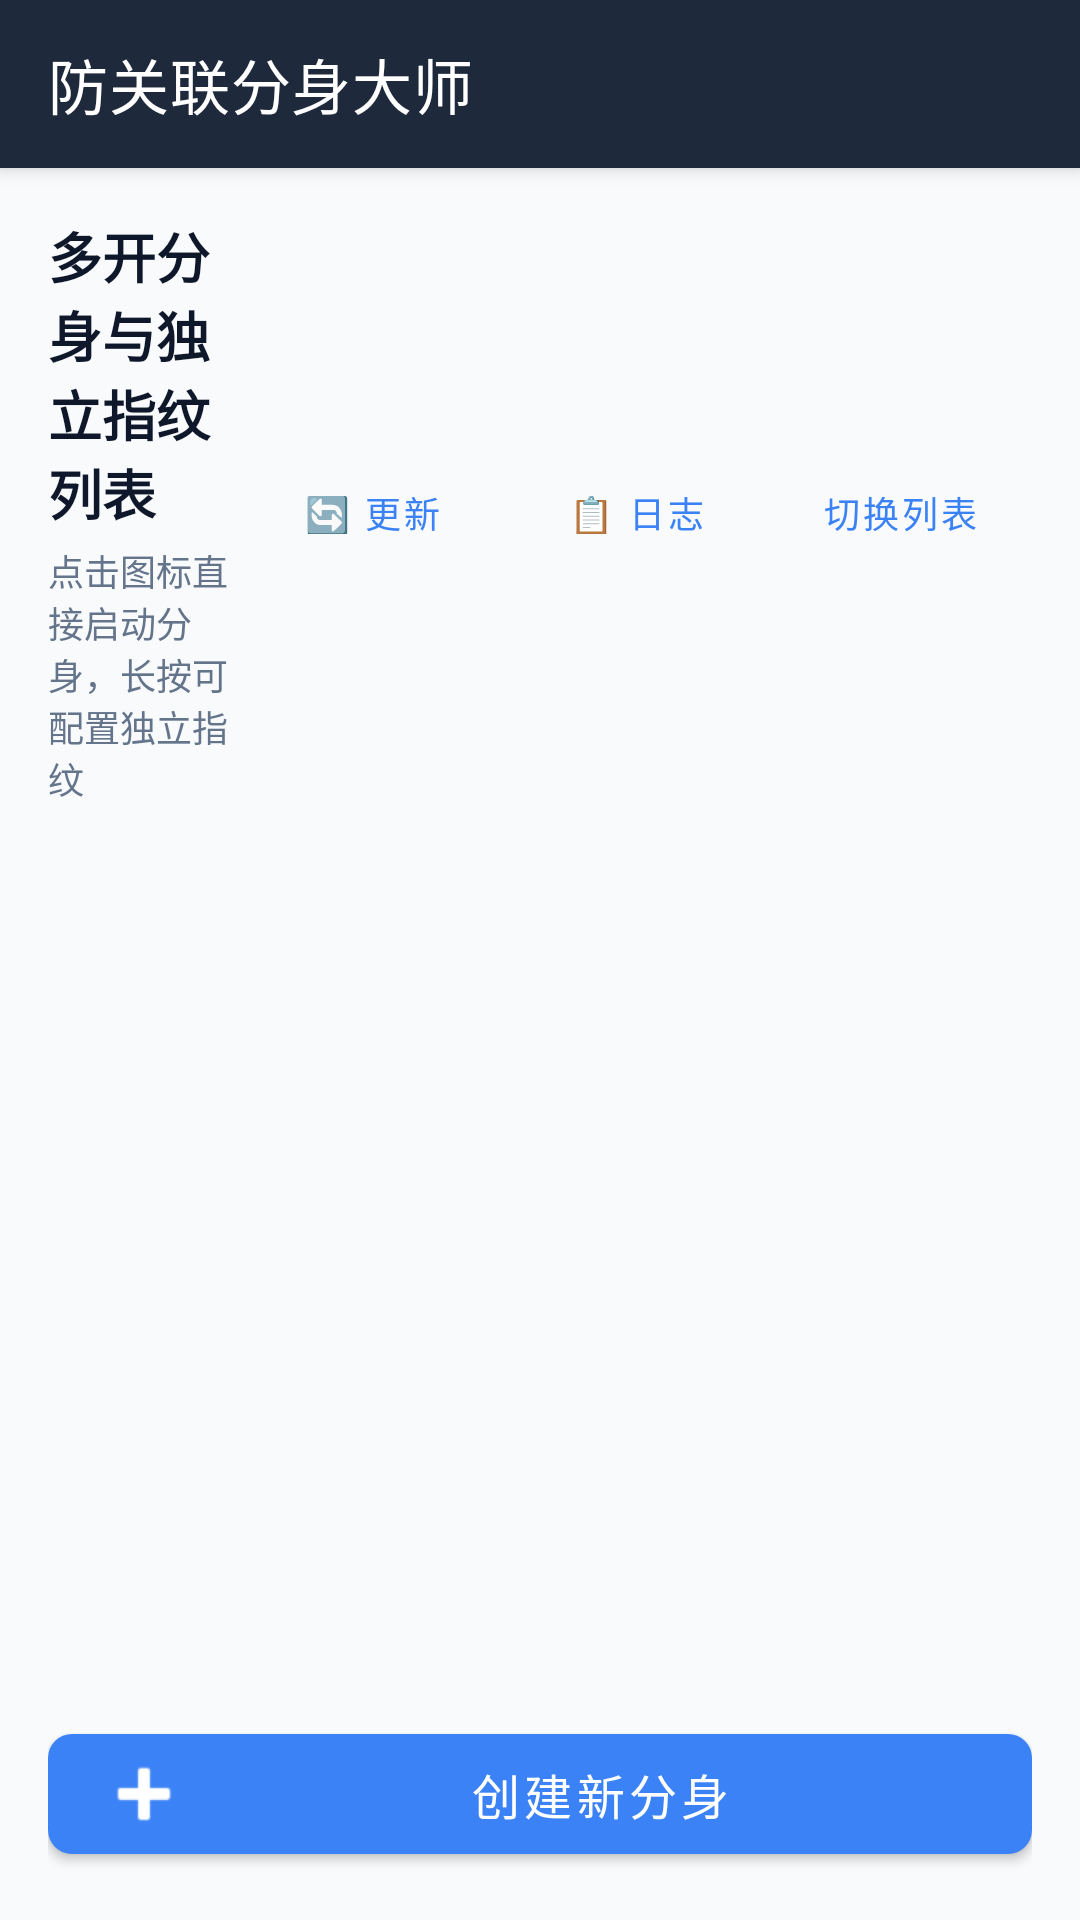

Layout XML and referenced resources for this Android screen:
<!-- AndroidManifest.xml: application theme Theme.AntiLinkageApp -->
<!-- res/layout/activity_main.xml -->
<?xml version="1.0" encoding="utf-8"?>
<androidx.coordinatorlayout.widget.CoordinatorLayout xmlns:android="http://schemas.android.com/apk/res/android"
    xmlns:app="http://schemas.android.com/apk/res-auto"
    xmlns:tools="http://schemas.android.com/tools"
    android:layout_width="match_parent"
    android:layout_height="match_parent"
    android:background="@color/background">

    <com.google.android.material.appbar.AppBarLayout
        android:layout_width="match_parent"
        android:layout_height="wrap_content"
        android:background="@color/primary">

        <androidx.appcompat.widget.Toolbar
            android:id="@+id/toolbar"
            android:layout_width="match_parent"
            android:layout_height="?attr/actionBarSize"
            app:title="@string/app_name"
            app:titleTextColor="@android:color/white" />

    </com.google.android.material.appbar.AppBarLayout>

    <LinearLayout
        android:layout_width="match_parent"
        android:layout_height="match_parent"
        android:orientation="vertical"
        android:padding="16dp"
        app:layout_behavior="@string/appbar_scrolling_view_behavior">

        <LinearLayout
            android:layout_width="match_parent"
            android:layout_height="wrap_content"
            android:gravity="center_vertical"
            android:orientation="horizontal">

            <LinearLayout
                android:layout_width="0dp"
                android:layout_height="wrap_content"
                android:layout_weight="1"
                android:orientation="vertical">

                <TextView
                    android:layout_width="wrap_content"
                    android:layout_height="wrap_content"
                    android:text="@string/title_instances"
                    android:textColor="@color/text_primary"
                    android:textSize="18sp"
                    android:textStyle="bold" />

                <TextView
                    android:layout_width="wrap_content"
                    android:layout_height="wrap_content"
                    android:layout_marginTop="4dp"
                    android:text="点击图标直接启动分身，长按可配置独立指纹"
                    android:textColor="@color/text_secondary"
                    android:textSize="12sp" />

            </LinearLayout>

            <com.google.android.material.button.MaterialButton
                android:id="@+id/btnCheckUpdate"
                style="@style/Widget.MaterialComponents.Button.TextButton"
                android:layout_width="wrap_content"
                android:layout_height="36dp"
                android:text="🔄 更新"
                android:textSize="12sp"
                android:textColor="@color/accent" />

            <com.google.android.material.button.MaterialButton
                android:id="@+id/btnLogs"
                style="@style/Widget.MaterialComponents.Button.TextButton"
                android:layout_width="wrap_content"
                android:layout_height="36dp"
                android:text="📋 日志"
                android:textSize="12sp"
                android:textColor="@color/accent" />

            <com.google.android.material.button.MaterialButton
                android:id="@+id/btnToggleView"
                style="@style/Widget.MaterialComponents.Button.TextButton"
                android:layout_width="wrap_content"
                android:layout_height="36dp"
                android:text="切换列表"
                android:textSize="12sp"
                android:textColor="@color/accent" />

        </LinearLayout>

        <androidx.recyclerview.widget.RecyclerView
            android:id="@+id/rvInstances"
            android:layout_width="match_parent"
            android:layout_height="0dp"
            android:layout_marginTop="12dp"
            android:layout_weight="1"
            android:clipToPadding="false"
            tools:listitem="@layout/item_cloned_app_grid" />

        <com.google.android.material.button.MaterialButton
            android:id="@+id/btnAddInstance"
            android:layout_width="match_parent"
            android:layout_height="52dp"
            android:layout_marginTop="8dp"
            android:text="@string/btn_add_instance"
            android:textAllCaps="false"
            android:textSize="16sp"
            app:backgroundTint="@color/accent"
            app:cornerRadius="8dp"
            app:icon="@android:drawable/ic_input_add" />

    </LinearLayout>

</androidx.coordinatorlayout.widget.CoordinatorLayout>
<!-- res/layout/item_cloned_app_grid.xml (included above) -->
<?xml version="1.0" encoding="utf-8"?>
<LinearLayout xmlns:android="http://schemas.android.com/apk/res/android"
    xmlns:app="http://schemas.android.com/apk/res-auto"
    xmlns:tools="http://schemas.android.com/tools"
    android:id="@+id/itemRoot"
    android:layout_width="match_parent"
    android:layout_height="wrap_content"
    android:orientation="vertical"
    android:gravity="center_horizontal"
    android:padding="8dp"
    android:clickable="true"
    android:focusable="true"
    android:background="@drawable/bg_icon_container">

    <FrameLayout
        android:layout_width="wrap_content"
        android:layout_height="wrap_content">

        <com.google.android.material.imageview.ShapeableImageView
            android:id="@+id/ivAppIcon"
            android:layout_width="62dp"
            android:layout_height="62dp"
            android:scaleType="centerCrop"
            app:shapeAppearanceOverlay="@style/ShapeAppearance.AppIcon"
            tools:src="@android:drawable/sym_def_app_icon" />

        <TextView
            android:id="@+id/tvCloneBadge"
            android:layout_width="wrap_content"
            android:layout_height="wrap_content"
            android:layout_gravity="top|end"
            android:layout_marginTop="-2dp"
            android:layout_marginEnd="-2dp"
            android:background="@drawable/bg_clone_badge"
            android:paddingHorizontal="6dp"
            android:paddingVertical="1dp"
            android:textColor="@android:color/white"
            android:textSize="10sp"
            android:textStyle="bold"
            tools:text="#0" />

    </FrameLayout>

    <TextView
        android:id="@+id/tvAppName"
        android:layout_width="match_parent"
        android:layout_height="wrap_content"
        android:layout_marginTop="6dp"
        android:gravity="center"
        android:ellipsize="end"
        android:maxLines="2"
        android:textColor="@color/text_primary"
        android:textSize="12sp"
        tools:text="目标应用" />

</LinearLayout>
<!-- resources referenced by this layout -->
<resources>
  <color name="accent">#3B82F6</color>
  <color name="background">#F8FAFC</color>
  <color name="primary">#1E293B</color>
  <color name="text_primary">#0F172A</color>
  <color name="text_secondary">#64748B</color>
  <!-- drawable bg_icon_container (drawable) -->
  <?xml version="1.0" encoding="utf-8"?>
  <ripple xmlns:android="http://schemas.android.com/apk/res/android"
      android:color="#33000000">
      <item>
          <shape android:shape="rectangle">
              <corners android:radius="16dp" />
              <solid android:color="@android:color/transparent" />
          </shape>
      </item>
  </ripple>
  <string name="app_name">防关联分身大师</string>
  <string name="btn_add_instance">创建新分身</string>
  <string name="title_instances">多开分身与独立指纹列表</string>
  <style name="ShapeAppearance.AppIcon" parent="">
          <item name="cornerSize">14dp</item>
          <item name="cornerFamily">rounded</item>
      </style>
  <style name="Theme.AntiLinkageApp" parent="Theme.MaterialComponents.DayNight.NoActionBar">
          <item name="colorPrimary">@color/primary</item>
          <item name="colorPrimaryVariant">@color/primary_variant</item>
          <item name="colorSecondary">@color/accent</item>
          <item name="android:statusBarColor">@color/primary_variant</item>
          <item name="android:windowBackground">@color/background</item>
      </style>
  <color name="primary_variant">#0F172A</color>
</resources>
